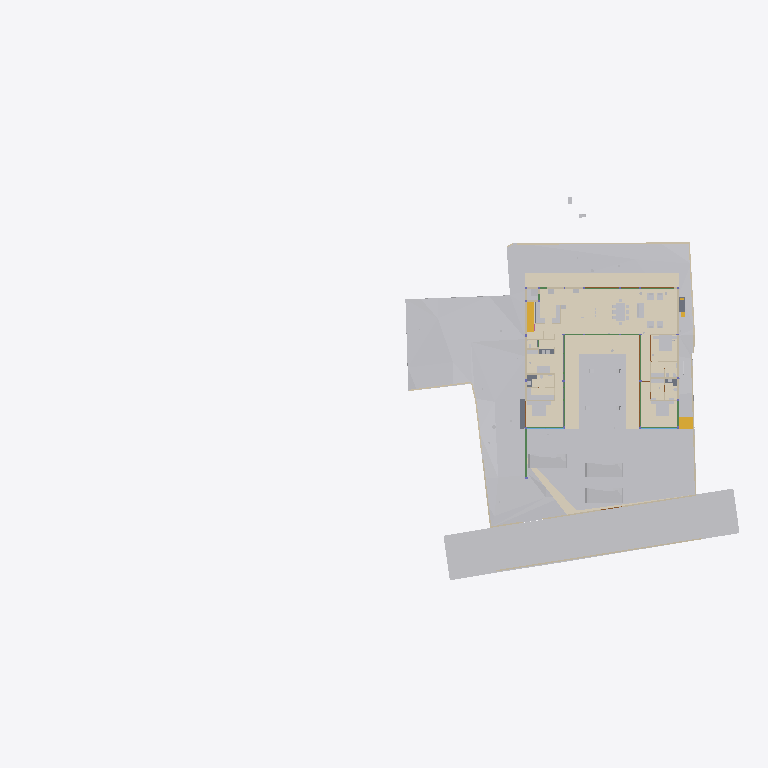
Plan cut of the same IFC building model at storey 'FF' (level 0.00 m, cut at 1.40 m), seen from above with north up, elements coloured by IFC class (only those large enough to see are counted): 33 other elements (light grey), 20 walls (beige), 14 coverings (cream), 11 beams (green), 5 slabs (grey), 4 doors (brown), 2 stair flights (yellow), 2 windows (light blue). Cut surfaces are drawn darker.
Extent 95.6 m × 52.8 m × 134.9 m (x, y, z). Storeys (14): FF at 0.00 m; GF Finished Floor Level at 0.00 m; SF at 0.00 m; FFLintel at 0.00 m; Ground Level at 0.00 m; Electrical at 0.00 m; Plumbing at 0.00 m; GF Floor Level at 0.00 m; schedule at 0.00 m; Road Level at 0.00 m; Terrace at 0.00 m; Areacalc at 0.00 m; GFLintel at 0.00 m; Ceiling at 0.00 m. Elements (1687): 248 IfcBeam, 217 IfcPipeSegment, 202 IfcCovering, 181 IfcWall, 107 IfcSlab, 96 IfcSwitchingDevice, 68 IfcLightFixture, 61 IfcDoor, 57 IfcColumn, 57 IfcSanitaryTerminal, 51 IfcEarthworksCut, 41 IfcOutlet.

HEADER;
FILE_DESCRIPTION(('ViewDefinition [CoordinationView]'),'2;1');
FILE_NAME('Manilal.ifc','2026-10-14T18:19:53+05:30',(''),(''),'IfcOpenShell 0.8.5','Bonsai 0.8.5','');
FILE_SCHEMA(('IFC4X3'));
ENDSEC;
DATA;
#24581=IFCPROJECT('2TuuvCHJz54PsFPcraEbH$',$,'My Project',$,$,$,$,(#53,#354),#24580);
#35019=IFCSITE('0lpfVeOW52QfroqLYyHNY2',$,'My Site',$,$,#28,$,$,$,(8,51,2,500000),(76,44,20,0),$,$,$);
#35435=IFCBUILDING('0MzaWOaS178x5FMqOflU3C',$,'My Building',$,$,#33,$,$,$,$,$,$);
#30840=IFCBUILDINGSTOREY('09kFoqoxrCvB1_fcEsMZsQ',$,'FF',$,$,#157971,$,$,$,$);
#33791=IFCBUILDINGSTOREY('0zoFHJ9PnFW80M$mIVDQW3',$,'GF Finished Floor Level',$,$,#159791,$,$,$,$);
#35436=IFCBUILDINGSTOREY('0MckaoTknA3edZMUNhTyAK',$,'SF',$,$,#161321,$,$,$,$);
#35437=IFCBUILDINGSTOREY('0DtUgpQ1b6nBmkLmvc_ehu',$,'FFLintel',$,$,#159516,$,$,$,$);
#35438=IFCBUILDINGSTOREY('2nxT8wHGnDX9t8LjuK$yoz',$,'Ground Level',$,$,#160331,$,$,$,$);
#35439=IFCBUILDINGSTOREY('2JRfeNnUP7R92jcKtKmwj5',$,'Electrical',$,$,#5283,$,$,$,$);
#35440=IFCBUILDINGSTOREY('0fi$VcvNr0Zu6wnPuK6jDB',$,'Plumbing',$,$,#12883,$,$,$,$);
#35441=IFCBUILDINGSTOREY('0qJiDzySr4lhgisX7t8beM',$,'GF Floor Level',$,$,#160206,$,$,$,$);
#35442=IFCBUILDINGSTOREY('33UZQ2TSvAg8IY4x5QCp2i',$,'schedule',$,$,#161311,$,$,$,$);
#35448=IFCBUILDINGSTOREY('3LpnsPikv4mRTBpfC3WQtx',$,'Road Level',$,$,#35447,$,$,$,$);
#35454=IFCBUILDINGSTOREY('2oUibsQsXAPxeAaTU5dGGW',$,'Terrace',$,$,#161561,$,$,$,$);
#35455=IFCBUILDINGSTOREY('3JrIAq4xL0avIQ8pEnV5X6',$,'Areacalc',$,$,#28105,$,$,$,$);
#135844=IFCBUILDINGSTOREY('3zcetogIDA6wyARG1Gifp_',$,'GFLintel',$,$,#135860,$,$,$,$);
#296101=IFCBUILDINGSTOREY('1rNbDcjSDCueV_R9AW4_oh',$,'Ceiling',$,$,#314795,$,$,$,$);
#33545=IFCGEOGRAPHICELEMENT('3hzKcHmG15MBT$Lf89GHXN',$,'PureSite',$,$,#159986,#33544,$,.TERRAIN.);
#29425=IFCGEOGRAPHICELEMENT('20M0x6_hv1D8u5ftoKpVy3',$,'Road',$,$,#158451,#29424,$,.TERRAIN.);
#19241=IFCEARTHWORKSFILL('1Znkwxu0n0meOY5Z$J5ocC',$,'New',$,$,#161456,#19240,$,.SLOPEFILL.);
#219631=IFCCOVERING('0ZC5kagY5CWeuwXahHyPSO',$,'Covering',$,$,#221910,#219630,$,$);
#220802=IFCCOVERING('0_sfUdWJL30geCimsSdPtS',$,'Covering',$,$,#293990,#220801,$,$);
#221653=IFCCOVERING('2wdHFKIQH8nR0bdVF7dd9y',$,'Covering',$,$,#293995,#221652,$,$);
#219364=IFCCOVERING('1tCLMQF7jBk85j9NY7TVer',$,'Covering',$,$,#255473,#219363,$,$);
#220858=IFCCOVERING('0J_g6hcTv9cRQ2USWWyPwz',$,'Covering',$,$,#221970,#220857,$,$);
#6599=IFCGEOGRAPHICELEMENT('1mqx3WFMb0_xZzgY5_pKpf',$,'Site',$,$,#6441,#6598,$,.TERRAIN.);
#31043=IFCEARTHWORKSFILL('3O_GobqT1E4v3eEFWom1zq',$,'Cube',$,$,#161481,#31042,$,.SLOPEFILL.);
#6804=IFCCOVERING('0wVm3FyC1DcRA3R7QYk_cw',$,'Covering',$,$,#231327,#6803,$,$);
#33377=IFCVEHICLE('375bP1QIr5xwaw0xewwnFn',$,'Vehicle',$,$,#159981,#33376,$,$);
#32708=IFCVEHICLE('1yICD2o296ROLrpKuhe72z',$,'Vehicle',$,$,#160001,#32707,$,$);
#33349=IFCVEHICLE('2$JJjIzDr6fuhTHFNPOXyx',$,'Vehicle',$,$,#159976,#33348,$,$);
#68931=IFCWALL('1WNacC15X0Xf0V_b60Qnrw',$,'Wall',$,$,#68916,#68930,$,$);
#7021=IFCWALL('3MfSYaOiTA4AjSKpPvRhyi',$,'Wall',$,$,#252394,#7020,$,$);
#14253=IFCFURNITURE('3B8s7E7fjDlO_NqnYQjYof',$,'Furniture',$,$,#159471,#14252,$,$);
#19393=IFCSTAIRFLIGHT('0QDG9AXQX0PgjOZTZBSSJQ',$,'StairFlight',$,$,#179804,#19392,$,13,12,0.17916666544400728,0.15000000596046448,.STRAIGHT.);
#14232=IFCFURNITURE('39rrc9a3PCpOjz$eiTdf$W',$,'Furniture',$,$,#159466,#14231,$,$);
#14211=IFCFURNITURE('2J33rbez11iRfVrYceM8DY',$,'Furniture',$,$,#159461,#14210,$,$);
#230420=IFCCOVERING('1Hlu5AQLTFZeJzaoXqYMcl',$,'Covering',$,$,#255840,#230431,$,$);
#32761=IFCSTAIRFLIGHT('1ZDkBQ51D0kPG3so_pcXF$',$,'StairFlight',$,$,#159961,#32760,$,5,4,0.139999997615814,0.300000011920929,.STRAIGHT.);
#8378=IFCFURNITURE('29pE85kkP97uASnGdXI9bH',$,'Furniture',$,$,#307932,#8377,$,$);
#212663=IFCCOVERING('3Ryb_FmWf79AGhLNhJtni2',$,'Covering',$,$,#212664,#212680,$,$);
#230390=IFCCOVERING('1N7dNKHw19gAf4PrOOHTCO',$,'Covering',$,$,#308511,#230401,$,$);
#134931=IFCSLAB('3kleOS9XbBv8E8cAC2MUMZ',$,'Slab',$,$,#188795,#134950,$,$);
#31012=IFCEARTHWORKSFILL('263qwxfur0Rg9ySw9RIZCG',$,'Cube',$,$,#161476,#31011,$,.SLOPEFILL.);
#309404=IFCCOVERING('3Yu7YzOOPBPgyAkdFvixuc',$,'Covering',$,$,#309405,#309420,$,$);
#181204=IFCFURNITURE('0ODBLVl4vF2hRjuWcOw_Ss',$,'Furniture',$,$,#181315,#181218,$,$);
#7124=IFCWALL('2oTy5UOG136OtM3IP_qiPs',$,'Wall',$,$,#252376,#7123,$,$);
#7070=IFCWALL('1HPS5ge59FQA3Ucv4$dmpm',$,'Wall',$,$,#160211,#7069,$,$);
#8882=IFCFURNITURE('3MXk8gWif1ohE$RfY6DOqq',$,'Furniture',$,$,#180891,#8881,$,$);
#230365=IFCCOVERING('33YPJfQ_1798XgyKzjpeW8',$,'Covering',$,$,#309486,#230376,$,$);
#136862=IFCBEAM('3GbMx_RdD5iPEcxuIXRpJq',$,'Beam',$,$,#159111,#136886,$,$);
#6825=IFCWALL('0dMaumaK11Re$pxoZyVSQ9',$,'Wall',$,$,#160216,#6824,$,$);
#6947=IFCWALL('2oOsi6buvCeB4sZT1ijFA2',$,'Wall',$,$,#160236,#6946,$,$);
#7198=IFCWALL('27WVA19Qv4efvQm6cWiqsn',$,'Wall',$,$,#160281,#7197,$,$);
#2860=IFCWALL('2ecVpX7frBE9HnXe73i5Ta',$,'Wall',$,$,#158051,#2859,$,$);
#2980=IFCWALL('2oouJeu9XF0PkUjeEvxQOm',$,'Wall',$,$,#250450,#2979,$,$);
#7055=IFCWALL('2Y2Bm57Cb8Exxz7st0aRUc',$,'Wall',$,$,#252254,#7054,$,$);
#2760=IFCWALL('1nWrLatmX5UucIWFwHwqn7',$,'Wall',$,$,#158031,#2759,$,$);
#180184=IFCSLAB('3XsDFGWD1BSA2mQGFV4y5P',$,'Slab',$,$,#186618,#180203,$,$);
#37240=IFCCOVERING('0PQrCkTx57dh$onY4WcnuP',$,'Covering',$,$,#212879,#37239,$,$);
#6967=IFCWALL('2QiW7TnGvAygi5PkoeW31n',$,'Wall',$,$,#160241,#6966,$,$);
#37317=IFCCOVERING('3S2yvLawD5mBaXS_3MAFeb',$,'Covering',$,$,#161931,#37316,$,$);
#6852=IFCWALL('10l$0x7lzBbBMMGF1qxI0s',$,'Wall',$,$,#160221,#6851,$,$);
#221007=IFCCOVERING('0eeQQBOn5DlPEndOuaN3WU',$,'Covering',$,$,#253323,#221006,$,$);
#3240=IFCWALL('2FDZc$1Z57bgSDQnhsHhc1',$,'Wall',$,$,#158146,#3239,$,$);
#282211=IFCSLAB('2wusIBnyr3kBuivOZsRtuf',$,'Slab',$,$,#282249,#282226,$,$);
#7524=IFCFURNITURE('2WOkgMLY9DaQ5N36UmDPHK',$,'Furniture',$,$,#159481,#7523,$,$);
#7336=IFCFURNITURE('297XdECV95zgrEUMPgoxvq',$,'Furniture',$,$,#166254,#7335,$,$);
#2740=IFCWALL('2UVtoYL$14dgND2FpfCTNX',$,'Wall',$,$,#180026,#2739,$,$);
#181316=IFCFURNITURE('1MiIGYkC95LB$TlinIkOCY',$,'Furniture',$,$,#181358,#181330,$,$);
#181359=IFCFURNITURE('1CXax7cz16Lw$iXoKcCv9S',$,'Furniture',$,$,#181391,#181373,$,$);
#112921=IFCBEAM('0Xe54XKeT5C8Mc$zxYiDws',$,'Beam',$,$,#158611,#112941,$,$);
#8170=IFCFURNITURE('264iryIv5DPeHKPV4n8Efc',$,'Furniture',$,$,#159376,#8169,$,$);
#8212=IFCFURNITURE('257RdHH05EBOcTJGwoEUlD',$,'Furniture',$,$,#180831,#8211,$,$);
#8233=IFCFURNITURE('07u5w712j3mw4b0aBksq9x',$,'Furniture',$,$,#180836,#8232,$,$);
#134741=IFCTRANSPORTELEMENT('03v1QXRab5hAQCg0k7uMmE',$,'TransportElement',$,$,#159086,#134740,$,$);
#181247=IFCFURNITURE('2IFqbQAc91SvFOWL9qQ_Hp',$,'Furniture',$,$,#181289,#181261,$,$);
#282324=IFCSLAB('1Bz5JcnOz6UuB2klQvtXeC',$,'Slab',$,$,#282378,#282335,$,$);
#311774=IFCSLAB('3I1EnzhYH4wOPrLBWiAWke',$,'Slab',$,$,#312078,#311785,$,$);
#7178=IFCWALL('3DOK2PUDn3QwM2HLeZR6QD',$,'Wall',$,$,#160276,#7177,$,$);
#28903=IFCDOOR('0abo0sfkX2yO6I5W4AOpFJ',$,'Door',$,$,#188866,#28902,'8_9',$,$,$,$,$);
#29453=IFCDOOR('2t$p1hgeX2Y9d6XgGeH1wU',$,'Door',$,$,#294005,#29452,'10',$,$,$,$,$);
#118965=IFCBEAM('2q5rHihOD7Uew4LhP_Wmzu',$,'Beam',$,$,#188730,#118985,$,$);
#119657=IFCBEAM('1I8TXwdtzDKwOcUd9jNQh0',$,'Beam',$,$,#250845,#119677,$,$);
#181130=IFCFURNITURE('2BZ4PM4xL0mxhrgWeryD0z',$,'Furniture',$,$,#181193,#181144,$,$);
#17245=IFCBEAM('34KHkEeqDDGvK_5Fk8J57X',$,'Beam',$,$,#188725,#17244,$,$);
#119705=IFCBEAM('0PzT6ZxyD0ofbT8LQclMZU',$,'Beam',$,$,#162001,#119725,$,$);
#8191=IFCFURNITURE('0w5hTHOp59R8PIefbPbOxu',$,'Furniture',$,$,#180826,#8190,$,$);
#8254=IFCFURNITURE('0I7Hp4EB58Eh801L1SZ2MY',$,'Furniture',$,$,#180841,#8253,$,$);
#8275=IFCFURNITURE('12HNCs16rDfwTzmyXQzSEm',$,'Furniture',$,$,#159396,#8274,$,$);
#2800=IFCWALL('1CCeDmF7D6CgViS7R2QfSU',$,'Wall',$,$,#159001,#2799,$,$);
#2640=IFCWALL('1zYAwAgZ94A9q2Xf$lP7Cn',$,'Wall',$,$,#158001,#2639,$,$);
#29351=IFCWINDOW('2LZJ1AvFfBbghYgOnSiaBb',$,'Window',$,$,#158446,#29350,'02',$,$,$,$,$);
#24570=IFCWINDOW('3e$JQaRRzFH9WozykfD$tZ',$,'Window',$,$,#158401,#24569,'11',$,$,$,$,$);
#3140=IFCWALL('3HoUgi9751ffyJn8Tt97uA',$,'Wall',$,$,#158121,#3139,$,$);
#118488=IFCBEAM('1yDzZODt9DqAxC$9vdp28d',$,'Beam',$,$,#188685,#118508,$,$);
#117924=IFCBEAM('26MWo7Q3r89h34tnyV3VqO',$,'Beam',$,$,#158826,#117948,$,$);
#7295=IFCFURNITURE('2ZM40$ZAb70PRrzHW9LpJ8',$,'Furniture',$,$,#159336,#7294,$,$);
#30640=IFCDOOR('1FURQyngn3FeKsLNkPNa6l',$,'Door',$,$,#158486,#107498,'18',$,$,$,$,$);
#113409=IFCBEAM('1ikXLNgDz6TvuB0i8WCRRt',$,'Beam',$,$,#188640,#113429,$,$);
#113666=IFCBEAM('23IEHcmXv5T8IPdcjVIYBX',$,'Beam',$,$,#188645,#113686,$,$);
#29649=IFCDOOR('3_z$HjegXDoQKWubeZWTkS',$,'Door',$,$,#255478,#107765,'16',$,$,$,$,$);
#113619=IFCBEAM('29wGKuRwHDGQ$_XRPZHv2c',$,'Beam',$,$,#158656,#113639,$,$);
#57245=IFCWASTETERMINAL('0JT_xL3PPDzO_JIHqa1ORQ',$,'WasteTerminal',$,$,#57236,#57244,$,$);
#57259=IFCWASTETERMINAL('04rWQVzPD6qPOBwfQan54a',$,'WasteTerminal',$,$,#189282,#57258,$,$);
#2880=IFCWALL('2sYuhccprBsBolIfSKHX1A',$,'Wall',$,$,#158056,#2879,$,$);
#7483=IFCFURNITURE('2xTMk_x9f9Fg$66m5Mz6NH',$,'Furniture',$,$,#159476,#7482,$,$);
#12967=IFCELECTRICAPPLIANCE('1eEaYeX5DEbxuBNwn_MOC2',$,'ElectricAppliance','655L LG Double Door',$,#250430,#247629,$,$);
ENDSEC;
